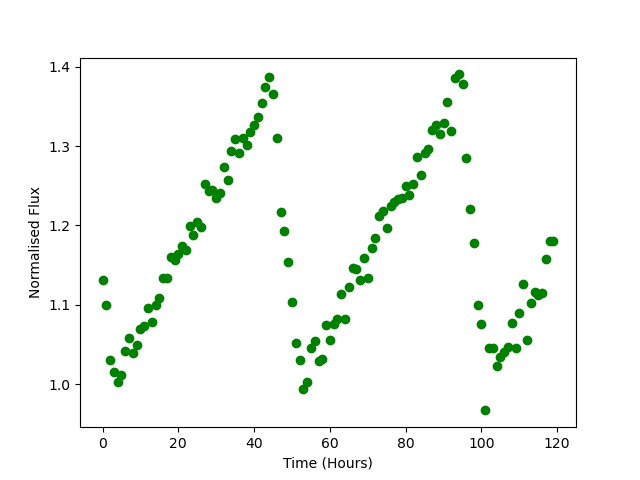

The data file committed next to this chart (first rows):
Time, Flux
0.0, 1.132
1.0, 1.099
2.0, 1.031
3.0, 1.015
4.0, 1.003
5.0, 1.011
6.0, 1.042
7.0, 1.058
8.0, 1.039
9.0, 1.049
10.0, 1.07
11.0, 1.073
12.0, 1.096
13.0, 1.079
14.0, 1.1
15.0, 1.109
16.0, 1.133
17.0, 1.133
18.0, 1.16
19.0, 1.156
20.0, 1.164
21.0, 1.174
22.0, 1.17
23.0, 1.199
24.0, 1.187
25.0, 1.205
26.0, 1.197
27.0, 1.253
28.0, 1.244
29.0, 1.245
30.0, 1.235
31.0, 1.241
32.0, 1.273
33.0, 1.258
34.0, 1.293
35.0, 1.309
36.0, 1.291
37.0, 1.311
38.0, 1.302
39.0, 1.318
40.0, 1.326
41.0, 1.337
42.0, 1.354
43.0, 1.374
44.0, 1.387
45.0, 1.365
46.0, 1.311
47.0, 1.217
48.0, 1.193
49.0, 1.154
50.0, 1.103
51.0, 1.051
52.0, 1.03
53.0, 0.9944
54.0, 1.002
55.0, 1.046
56.0, 1.054
57.0, 1.029
58.0, 1.031
59.0, 1.075
... 60 more rows
